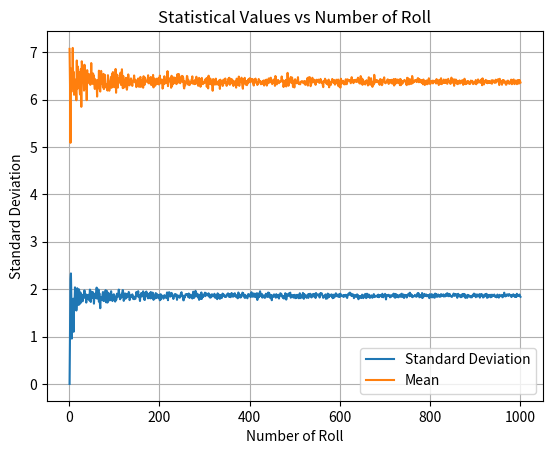

Reproduce this figure in Python.
import numpy as np
import math
import matplotlib.pyplot as plt


### Numbers of rolls
roll = 10

def dice(roll):
    return np.random.randint(1, high=7, size=roll)

def loaded_dice(roll):
    faces = [4,5,5,6,6,6]
    position = np.random.randint(1, high=7, size=roll)

    out = np.zeros(roll, dtype=int)
    for i in range(roll):
        out[i] = faces[position[i]-1]
    return out

def difference(num1,num2):
    return math.sqrt(num1**2 + num2**2)

### Define dices

dice1 = dice(roll)
dice2 = dice(roll)

### Mean

dice1_mean = np.mean(dice1)
dice2_mean = np.mean(dice2)
mean_difference = difference(dice1_mean, dice2_mean).__round__(3)
print(f'Old values of means:\n#rolls = {roll}\nDice 1 mean = {dice1_mean}'
      f'\nDice 2 mean = {dice2_mean}\nMean difference = {mean_difference}')


### Increasing number of rolls -> means became similar
new_roll = 100

dice1_new = dice(new_roll)
dice2_new = dice(new_roll)
dice1_new_mean = np.mean(dice1_new)
dice2_new_mean = np.mean(dice2_new)
mean_difference = difference(dice1_new_mean, dice2_new_mean).__round__(3)

print(f'\nNew values of means:\n#rolls = {new_roll}\nDice 1 mean = {dice1_new_mean}'
      f'\nDice 2 mean = {dice2_new_mean}\nMean difference = {mean_difference}')

### Plotting Mean/Standard Deviation vs #Rolls

roll_array = np.arange(start=1, stop = 1000+1, dtype=int)
diff_array = []

for i in range(1,len(roll_array)+1):
    diff_array.append(difference(np.mean(dice(i)),np.mean(loaded_dice(i))))

### Standard Deviation

std_array = []

for i in range(1,len(roll_array)+1):
    std_array.append(difference(np.std(dice(i)),np.std(loaded_dice(i))))

fig,ax = plt.subplots()
plt.plot(roll_array, std_array, label = 'Standard Deviation')
plt.plot(roll_array, diff_array, label = 'Mean')
plt.grid()
plt.legend()
plt.xlabel('Number of Roll')
plt.ylabel('Standard Deviation')
plt.title('Statistical Values vs Number of Roll')
plt.savefig('Statistical Values vs Number of Roll -- Loaded Dice')
plt.show()

